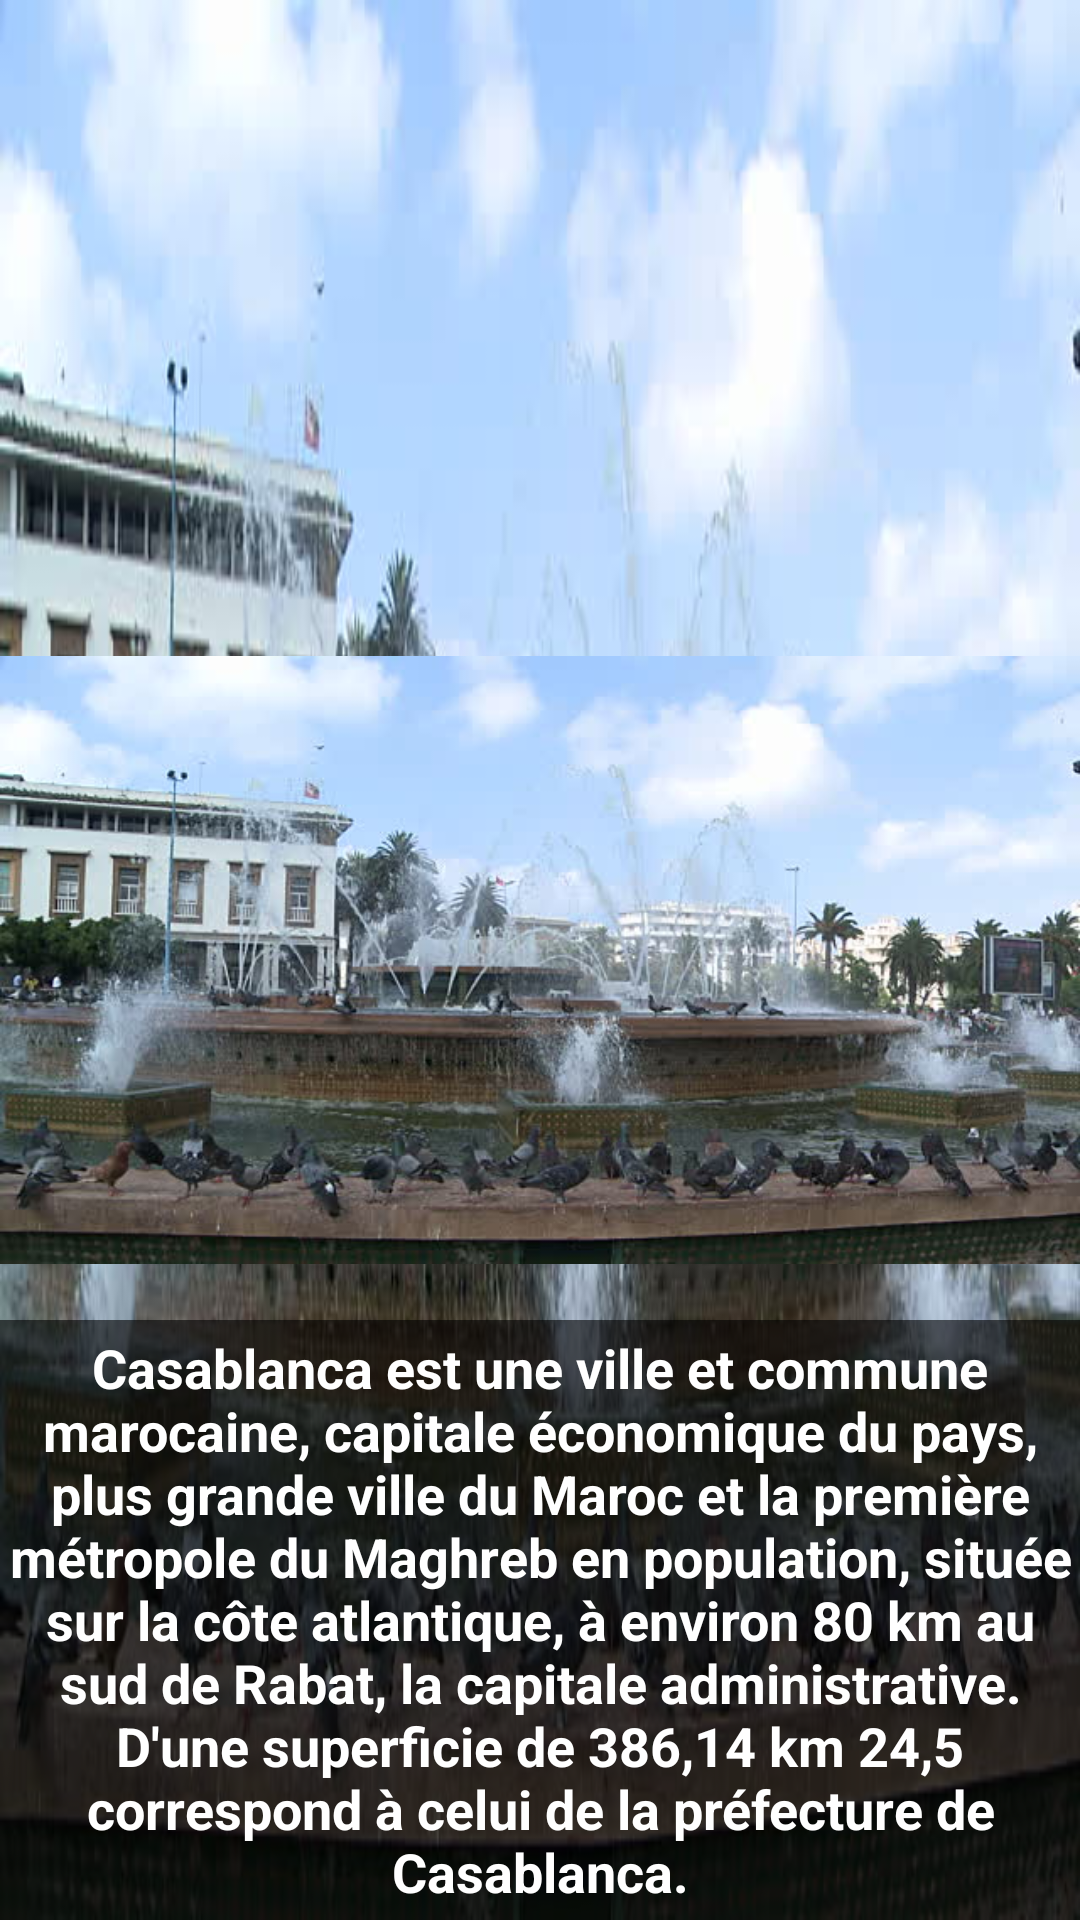

Layout XML and referenced resources for this Android screen:
<!-- AndroidManifest.xml: application theme AppTheme -->
<!-- res/layout/fragment_home.xml -->
<FrameLayout xmlns:android="http://schemas.android.com/apk/res/android"
    xmlns:tools="http://schemas.android.com/tools"
    android:layout_width="match_parent"
    android:layout_height="match_parent"
    tools:context="com.johndoe.mtourismbeta.HomeFragment">

    

    <RelativeLayout xmlns:android="http://schemas.android.com/apk/res/android"
        xmlns:tools="http://schemas.android.com/tools"
        android:layout_width="fill_parent"
        android:layout_height="fill_parent"
        xmlns:app="http://schemas.android.com/apk/res-auto"
        android:weightSum="1">

        <ViewFlipper
            android:id="@+id/flipper1"
            android:layout_width="match_parent"
            android:layout_height="match_parent"
            android:flipInterval="2000"
            android:inAnimation="@anim/slide_in_right"
            android:outAnimation="@anim/slide_out_left"
            android:layout_centerHorizontal="true">

            <ImageView
                android:src="@drawable/img5"
                android:background="@drawable/img5"
                android:layout_width="match_parent"
                android:layout_height="match_parent"
                android:layout_gravity="center_horizontal"
                android:contentDescription="@string/str_img5" />

            <ImageView
                android:background="@drawable/img1"
                android:layout_width="match_parent"
                android:layout_height="match_parent"
                android:layout_gravity="center_horizontal"
                android:contentDescription="@string/str_img1" />

            <ImageView
                android:background="@drawable/img2"
                android:layout_width="match_parent"
                android:layout_height="match_parent"
                android:layout_gravity="center_horizontal"
                android:contentDescription="@string/str_img2" />

            <ImageView
                android:background="@drawable/img3"
                android:layout_width="match_parent"
                android:layout_height="match_parent"
                android:layout_gravity="center_horizontal"
                android:contentDescription="@string/str_img3"  />

            <ImageView
                android:background="@drawable/img4"
                android:layout_width="match_parent"
                android:layout_height="match_parent"
                android:layout_gravity="center_horizontal"
                android:contentDescription="@string/str_img4" />



        </ViewFlipper>
        <TextView
            android:layout_width="match_parent"
            android:layout_height="200dp"
            android:layout_marginTop="130dp"
            android:text="@string/casablanca"
            style="@style/ImageTitle"
            android:id="@+id/home_text" />

       </RelativeLayout>



</FrameLayout>
<!-- resources referenced by this layout -->
<resources>
  <!-- drawable img1: jpg bitmap (drawable, 24383 bytes) -->
  <!-- drawable img2: jpg bitmap (drawable, 58409 bytes) -->
  <!-- drawable img3: jpg bitmap (drawable, 111400 bytes) -->
  <!-- drawable img4: jpg bitmap (drawable, 84813 bytes) -->
  <!-- drawable img5: jpg bitmap (drawable, 39004 bytes) -->
  <string name="casablanca">Casablanca est une ville et
          commune marocaine, capitale économique du pays, plus grande ville du Maroc et
          la première métropole du Maghreb en population, située sur la côte atlantique, à environ 80 km au sud de Rabat, la capitale
          administrative.
         D\'une superficie de 386,14 km 24,5 correspond à celui de la préfecture de Casablanca.
      </string>
  <string name="str_img1">Mosquee</string>
  <string name="str_img2">Twin</string>
  <string name="str_img3">Globe</string>
  <string name="str_img4">Mall</string>
  <string name="str_img5">Fontaine</string>
  <style name="ImageTitle">
          <item name="android:layout_width">fill_parent</item>
          <item name="android:layout_height">50dp</item>
          <item name="android:layout_alignParentBottom">true</item>
          <item name="android:background">#99000000</item>
          <item name="android:gravity">center</item>
          <item name="android:maxLines">30</item>
          <item name="android:textColor">#fff</item>
          <item name="android:textStyle">bold</item>
          <item name="android:textSize">18dp</item>
          <item name="android:typeface">sans</item>
      </style>
  <style name="AppTheme" parent="Theme.AppCompat.Light.DarkActionBar">
          
          <item name="colorPrimary">@color/colorPrimary</item>
          <item name="colorPrimaryDark">@color/colorPrimaryDark</item>
          <item name="colorAccent">@color/colorAccent</item>
      </style>
  <color name="colorPrimary">#3F51B5</color>
  <color name="colorPrimaryDark">#303F9F</color>
  <color name="colorAccent">#ffffff</color>
</resources>
